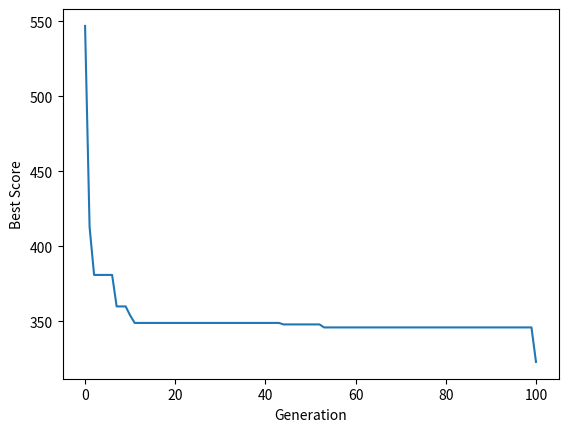

The matplotlib source for this figure:
import random
import matplotlib.pyplot as plt

def evaluate(assignment, preferences):
    total_score = 0
    for i, l in enumerate(assignment):
        total_score += preferences[i][l]
    return total_score


def create_assignment(n_students, capacities, preferences):
    assignment = [-1] * n_students
    capacities_copy = capacities.copy()
    for i in range(n_students):
        available_lecturers = [j for j in range(len(capacities)) if capacities_copy[j] > 0]
        if not available_lecturers:
            break
        l = random.choice(available_lecturers)
        capacities_copy[l] -= 1
        assignment[i] = l
    return assignment


def generate_initial_population(preferences, capacities, size):
    n_students = len(preferences)
    return [create_assignment(n_students, capacities, preferences) for i in range(size)]


def selection(population, preferences, k):
    scores = [evaluate(assignment, preferences) for assignment in population]
    return [population[i] for i in sorted(range(len(scores)), key=lambda i: scores[i])[:k]]


def crossover(assignment1, assignment2):
    n_students = len(assignment1)
    c = random.randint(0, n_students - 1)
    return assignment1[:c] + assignment2[c:]


def mutate(assignment, preferences, capacities):
    n_students = len(assignment)
    capacities_copy = capacities.copy()
    for i in range(n_students):
        m = random.randint(0, n_students - 1)
        l = random.randint(0, len(preferences[0]) - 1)
        if capacities_copy[l] > 0:
            capacities_copy[assignment[m]] += 1
            assignment[m] = l
            capacities_copy[l] -= 1
    return assignment


def genetic_algorithm(preferences, capacities, population_size=100, k=10, num_generations=100):
    n_students = len(preferences)
    population = generate_initial_population(preferences, capacities, population_size)
    best_assignment = population[0]
    best_score = evaluate(best_assignment, preferences)
    best_scores = [best_score]

    for i in range(num_generations):
        selected_population = selection(population, preferences, k)
        new_population = []
        while len(new_population) < population_size:
            assignment1 = random.choice(selected_population)
            assignment2 = random.choice(selected_population)
            child = crossover(assignment1, assignment2)
            child = mutate(child, preferences, capacities.copy())
            new_population.append(child)
        population = new_population
        best_assignment_in_population = min(population, key=lambda x: evaluate(x, preferences))
        best_score_in_population = evaluate(best_assignment_in_population, preferences)
        if best_score_in_population < best_score:
            best_assignment = best_assignment_in_population
            best_score = best_score_in_population
        best_scores.append(best_score)
    return best_scores

def final_average_preference(preferences, assignments):
    n_students = len(preferences)
    total_preference = 0
    for i in range(n_students):
        assigned_lecturer = assignments[i]
        preference_for_lecturer = preferences[i][assigned_lecturer]
        total_preference += preference_for_lecturer
    final_average = total_preference / n_students
    return final_average

# Example usage:
n_students = 46
n_lecturers = 22
capacities = [3, 1, 2, 3, 1, 2, 2, 2, 1, 4, 1, 1, 2, 2, 3, 1, 2, 1, 1, 4, 4, 3]
preferences = [[17, 8, 9, 7, 14, 6, 5, 10, 21, 18, 20, 2, 11, 12, 4, 13, 3, 19, 1, 16, 15, 22],
               [18, 9, 7, 8, 10, 2, 1, 3, 12, 11, 13, 5, 19, 6, 20, 21, 17, 15, 22, 16, 4, 14],
               [19, 16, 10, 14, 5, 6, 3, 2, 22, 4, 17, 11, 13, 15, 7, 9, 12, 18, 20, 8, 1, 21],
               [15, 19, 21, 11, 8, 12, 2, 9, 22, 4, 7, 18, 14, 13, 17, 1, 5, 20, 3, 6, 10, 16],
               [14, 17, 2, 4, 13, 19, 20, 11, 16, 18, 21, 1, 3, 10, 6, 7, 5, 15, 12, 8, 22, 9],
               [19, 7, 9, 1, 17, 16, 2, 3, 4, 20, 21, 14, 13, 12, 6, 18, 5, 10, 8, 11, 15, 22],
               [7, 13, 4, 8, 22, 9, 3, 1, 19, 16, 21, 10, 11, 14, 18, 2, 12, 17, 5, 15, 6, 20],
               [7, 13, 2, 8, 22, 9, 3, 1, 20, 16, 18, 10, 11, 14, 19, 4, 12, 17, 5, 15, 6, 21],
               [21, 6, 11, 14, 2, 19, 1, 5, 7, 16, 22, 15, 8, 4, 13, 12, 9, 17, 3, 20, 18, 10],
               [9, 8, 14, 10, 5, 11, 3, 4, 21, 7, 13, 12, 20, 15, 17, 1, 16, 2, 6, 18, 19, 22],
               [18, 17, 16, 13, 7, 21, 1, 14, 9, 3, 20, 12, 22, 4, 19, 10, 6, 2, 8, 15, 5, 11],
               [4, 9, 7, 8, 10, 6, 11, 13, 5, 2, 1, 12, 14, 15, 16, 20, 19, 18, 21, 17, 3, 22],
               [16, 12, 11, 17, 14, 18, 1, 7, 13, 5, 15, 8, 22, 2, 21, 19, 6, 3, 9, 20, 4, 10],
               [10, 13, 9, 17, 20, 18, 2, 12, 11, 16, 17, 4, 1, 22, 5, 8, 7, 21, 6, 14, 15, 3],
               [19, 11, 9, 10, 7, 22, 3, 4, 6, 12, 21, 1, 13, 5, 16, 15, 14, 8, 20, 17, 18, 2],
               [22, 1, 2, 5, 21, 20, 10, 6, 14, 8, 19, 7, 9, 11, 4, 12, 15, 18, 3, 16, 17, 13],
               [10, 21, 20, 1, 2, 9, 3, 11, 22, 12, 13, 14, 4, 7, 19, 5, 15, 17, 16, 6, 8, 18],
               [13, 11, 12, 14, 15, 16, 1, 17, 4, 18, 19, 9, 3, 7, 8, 5, 6, 20, 21, 10, 22, 2],
               [10, 3, 4, 15, 16, 12, 9, 11, 20, 22, 17, 6, 1, 13, 21, 18, 7, 8, 5, 14, 19, 2],
               [15, 9, 11, 16, 2, 3, 4, 7, 22, 18, 19, 10, 8, 5, 20, 6, 1, 14, 12, 17, 13, 21],
               [12, 14, 15, 13, 5, 18, 1, 17, 6, 20, 21, 7, 10, 2, 16, 19, 9, 4, 11, 8, 22, 3],
               [9, 10, 11, 1, 12, 7, 4, 13, 22, 6, 14, 15, 8, 3, 16, 17, 5, 18, 19, 2, 20, 21],
               [11, 10, 9, 8, 13, 18, 12, 4, 17, 19, 22, 1, 14, 20, 7, 16, 2, 6, 5, 15, 21, 3],
               [17, 13, 10, 16, 12, 20, 3, 21, 5, 1, 4, 22, 18, 7, 9, 14, 19, 15, 8, 11, 6, 2],
               [9, 14, 13, 12, 15, 16, 4, 6, 1, 21, 18, 11, 7, 19, 8, 5, 3, 20, 2, 17, 22, 10],
               [20, 11, 12, 14, 19, 9, 3, 13, 4, 22, 10, 2, 15, 5, 16, 8, 1, 21, 7, 18, 17, 6],
               [20, 1, 6, 10, 7, 21, 12, 3, 5, 13, 22, 8, 9, 15, 2, 4, 11, 14, 18, 17, 16, 19],
               [13, 4, 3, 18, 17, 14, 11, 20, 8, 21, 15, 7, 6, 2, 9, 16, 12, 1, 10, 19, 22, 5],
               [17, 6, 2, 22, 7, 18, 4, 5, 10, 16, 21, 1, 15, 14, 12, 13, 8, 11, 3, 19, 20, 9],
               [21, 5, 18, 4, 15, 16, 1, 3, 19, 14, 13, 7, 20, 10, 6, 2, 12, 9, 17, 11, 8, 22],
               [9, 8, 2, 18, 6, 16, 17, 7, 20, 19, 21, 5, 13, 12, 10, 11, 4, 15, 3, 14, 22, 1],
               [15, 12, 11, 16, 3, 2, 1, 4, 20, 14, 22, 6, 7, 8, 17, 5, 9, 10, 19, 13, 18, 21],
               [16, 19, 18, 17, 9, 4, 2, 5, 22, 15, 20, 3, 12, 13, 14, 6, 11, 10, 7, 8, 1, 21],
               [6, 21, 11, 10, 1, 22, 20, 19, 14, 17, 12, 4, 7, 3, 13, 15, 16, 8, 9, 5, 18, 2],
               [19, 11, 9, 10, 6, 22, 1, 8, 7, 12, 21, 2, 13, 4, 16, 15, 14, 5, 20, 17, 18, 3],
               [11, 3, 8, 13, 17, 2, 1, 12, 22, 18, 19, 6, 16, 10, 9, 21, 5, 7, 4, 14, 15, 20],
               [11, 16, 21, 12, 4, 10, 5, 1, 22, 7, 20, 8, 6, 13, 17, 2, 3, 14, 19, 9, 18, 15],
               [19, 20, 16, 11, 12, 4, 1, 15, 6, 21, 14, 5, 17, 8, 18, 10, 9, 3, 22, 2, 13, 7],
               [20, 2, 17, 4, 14, 6, 1, 3, 22, 16, 19, 10, 15, 7, 8, 9, 13, 11, 12, 18, 5, 21],
               [5, 12, 4, 17, 6, 21, 7, 8, 13, 18, 19, 20, 9, 16, 10, 15, 3, 2, 11, 14, 22, 1],
               [19, 1, 20, 4, 16, 8, 2, 3, 21, 11, 18, 5, 14, 10, 17, 9, 6, 13, 12, 15, 7, 22],
               [7, 8, 11, 12, 13, 14, 5, 15, 2, 16, 17, 6, 9, 18, 19, 20, 3, 4, 10, 21, 22, 1],
               [4, 15, 17, 14, 7, 13, 16, 19, 8, 20, 18, 5, 2, 12, 3, 22, 6, 9, 10, 11, 21, 1],
               [11, 1, 2, 20, 12, 13, 5, 4, 14, 22, 21, 15, 16, 10, 6, 17, 7, 8, 3, 18, 19, 9],
               [16, 4, 5, 6, 11, 14, 7, 8, 2, 17, 15, 18, 19, 20, 3, 10, 1, 22, 12, 13, 21, 9],
               [2, 10, 3, 16, 11, 19, 9, 4, 22, 17, 18, 5, 1, 14, 20, 7, 13, 6, 8, 15, 12, 21]]
best_solution = genetic_algorithm(preferences, capacities)
print("Best solution:", best_solution)
# final_avg_preference = final_average_preference(preferences, best_solution)
# print("Final average preference:", final_avg_preference)

best_scores = genetic_algorithm(preferences, capacities)
plt.plot(best_scores)
plt.xlabel("Generation")
plt.ylabel("Best Score")
plt.show()